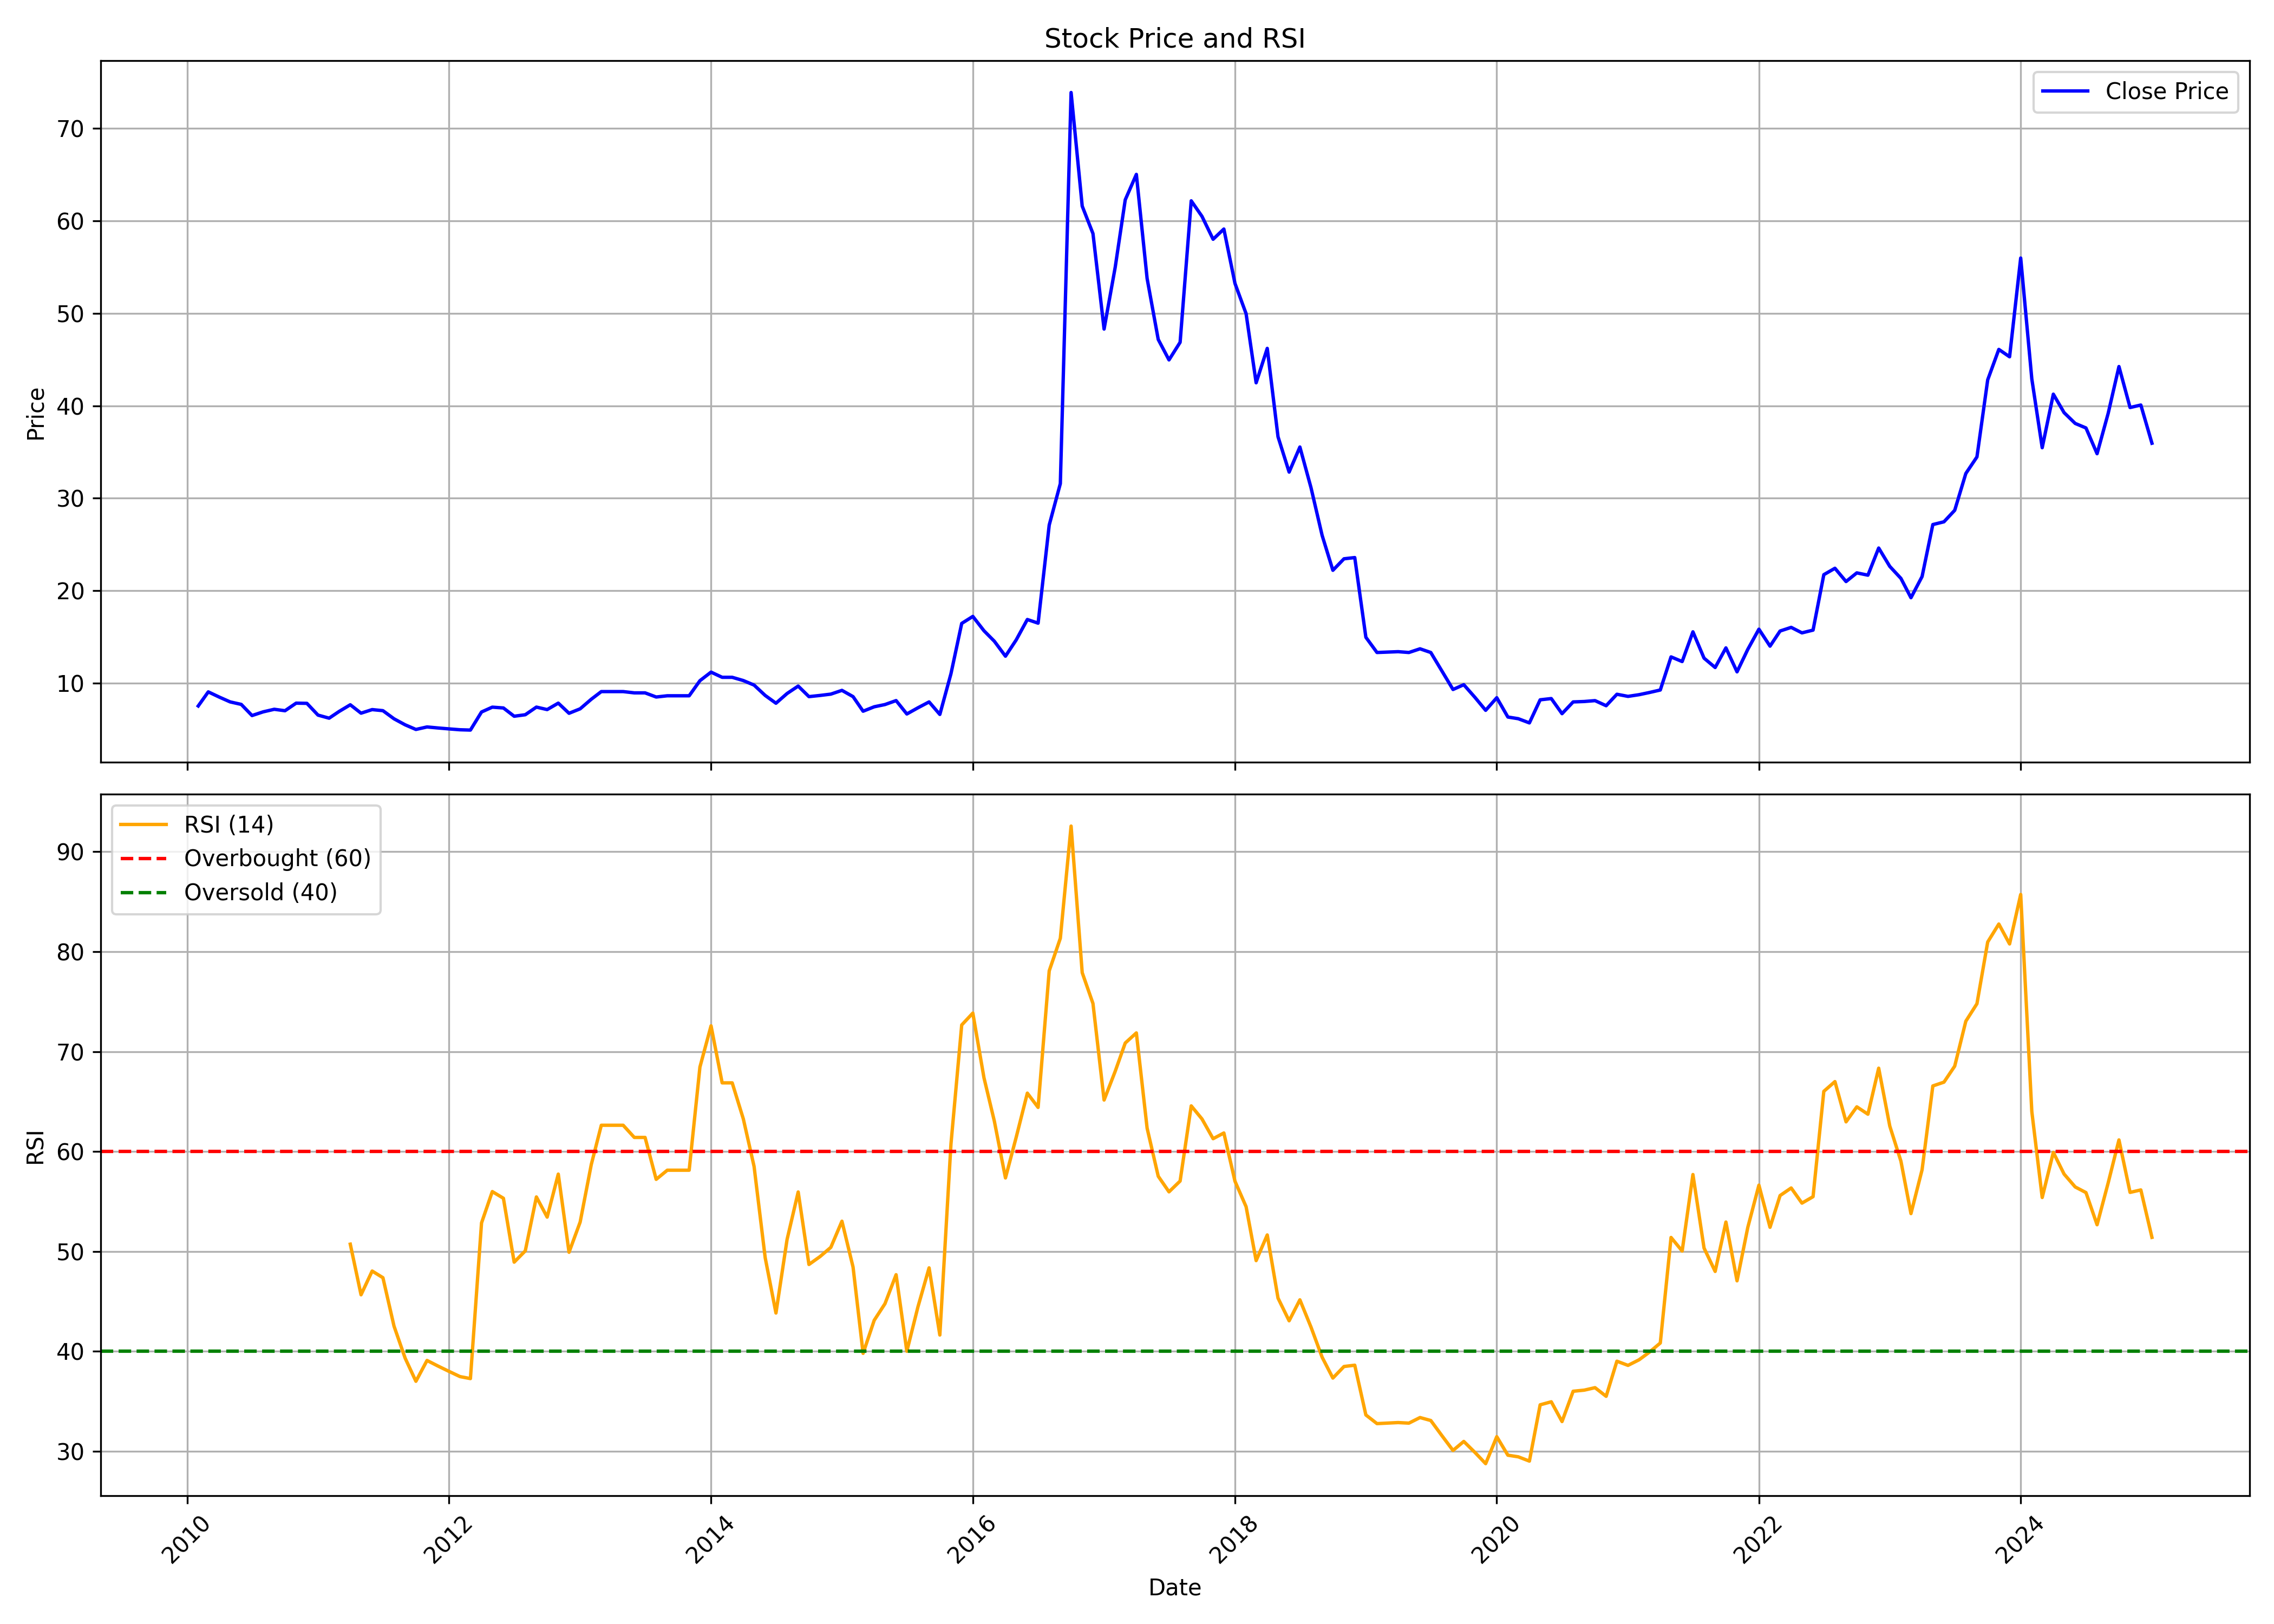

Source data for this figure (header and first rows):
, Unnamed: 0.1, Unnamed: 0, date, symbol, open, high, low, close, volume, rsi
0, 0, 0, 2010-02-01, BEARDSELL, 9.166, 10.29, 7.209, 7.548, 41530, 
1, 1, 1, 2010-03-01, BEARDSELL, 7.548, 9.071, 7.318, 9.071, 17707, 
2, 2, 2, 2010-04-01, BEARDSELL, 9.071, 9.071, 7.846, 8.502, 13815, 
3, 3, 3, 2010-05-01, BEARDSELL, 8.502, 8.726, 7.88, 7.988, 8610, 
4, 4, 4, 2010-06-01, BEARDSELL, 7.988, 8.462, 6.722, 7.717, 19281, 
5, 5, 5, 2010-07-01, BEARDSELL, 7.812, 8.103, 6.37, 6.512, 39176, 
6, 6, 6, 2010-08-01, BEARDSELL, 6.37, 7.886, 6.025, 6.912, 52833, 
7, 7, 7, 2010-09-01, BEARDSELL, 6.566, 7.501, 6.336, 7.189, 59570, 
8, 8, 8, 2010-10-01, BEARDSELL, 7.264, 8.529, 7.027, 7.033, 51259, 
9, 9, 9, 2010-11-01, BEARDSELL, 6.776, 7.988, 6.702, 7.853, 40728, 
10, 10, 10, 2010-12-01, BEARDSELL, 7.48, 8.381, 7.04, 7.832, 24376, 
11, 11, 11, 2011-01-01, BEARDSELL, 7.832, 8.117, 6.526, 6.56, 34009, 
12, 12, 12, 2011-02-01, BEARDSELL, 6.241, 7.074, 6.228, 6.228, 14157, 
13, 13, 13, 2011-03-01, BEARDSELL, 6.228, 6.959, 6.228, 6.959, 5171, 
14, 14, 14, 2011-04-01, BEARDSELL, 6.959, 7.677, 6.959, 7.677, 1085, 50.73
15, 15, 15, 2011-05-01, BEARDSELL, 7.677, 7.677, 6.16, 6.769, 13784, 45.67
16, 16, 16, 2011-06-01, BEARDSELL, 6.438, 7.379, 5.842, 7.155, 50708, 48.04
17, 17, 17, 2011-07-01, BEARDSELL, 7.446, 7.446, 6.431, 7.04, 2754, 47.38
18, 18, 18, 2011-08-01, BEARDSELL, 7.04, 7.04, 6.16, 6.16, 1701, 42.52
19, 19, 19, 2011-09-01, BEARDSELL, 6.16, 6.16, 5.28, 5.51, 11783, 39.32
20, 20, 20, 2011-10-01, BEARDSELL, 5.51, 5.619, 5.009, 5.009, 11332, 37.01
21, 21, 21, 2011-11-01, BEARDSELL, 5.009, 5.686, 5.009, 5.28, 2849, 39.09
22, 22, 22, 2011-12-01, BEARDSELL, 5.28, 5.28, 4.928, 5.172, 5485, 38.54
23, 23, 23, 2012-01-01, BEARDSELL, 5.172, 5.307, 4.827, 5.07, 6309, 38.01
24, 24, 24, 2012-02-01, BEARDSELL, 4.874, 5.585, 4.874, 4.976, 7800, 37.48
25, 25, 25, 2012-03-01, BEARDSELL, 4.976, 4.976, 4.874, 4.942, 2478, 37.28
26, 26, 26, 2012-04-01, BEARDSELL, 5.185, 7.636, 5.185, 6.898, 28816, 52.86
27, 27, 27, 2012-05-01, BEARDSELL, 6.898, 8.123, 6.505, 7.419, 15042, 55.99
28, 28, 28, 2012-06-01, BEARDSELL, 7.413, 7.853, 6.763, 7.331, 66275, 55.32
29, 29, 29, 2012-07-01, BEARDSELL, 7.582, 7.968, 6.438, 6.438, 309806, 48.93
30, 30, 30, 2012-08-01, BEARDSELL, 6.12, 6.6, 4.894, 6.6, 10827, 50.06
31, 31, 31, 2012-09-01, BEARDSELL, 6.769, 7.805, 6.769, 7.426, 7493, 55.46
32, 32, 32, 2012-10-01, BEARDSELL, 7.861, 7.951, 7.158, 7.158, 2868, 53.44
33, 33, 33, 2012-11-01, BEARDSELL, 7.158, 7.861, 6.806, 7.854, 3676, 57.74
34, 34, 34, 2012-12-01, BEARDSELL, 7.854, 7.854, 6.758, 6.758, 3698, 49.92
35, 35, 35, 2013-01-01, BEARDSELL, 6.758, 7.241, 6.11, 7.241, 11697, 52.94
36, 36, 36, 2013-02-01, BEARDSELL, 6.896, 8.323, 6.896, 8.275, 750, 58.7
37, 37, 37, 2013-03-01, BEARDSELL, 8.275, 9.103, 8.275, 9.103, 13722, 62.63
38, 38, 38, 2013-04-01, BEARDSELL, 9.103, 9.103, 9.103, 9.103, 0, 62.63
39, 39, 39, 2013-05-01, BEARDSELL, 9.103, 9.103, 9.103, 9.103, 12, 62.63
40, 40, 40, 2013-06-01, BEARDSELL, 9.103, 9.103, 8.965, 8.965, 6, 61.41
41, 41, 41, 2013-07-01, BEARDSELL, 8.965, 8.965, 8.965, 8.965, 0, 61.41
42, 42, 42, 2013-08-01, BEARDSELL, 8.965, 8.965, 8.517, 8.517, 963, 57.22
43, 43, 43, 2013-09-01, BEARDSELL, 8.65, 8.65, 8.65, 8.65, 0, 58.13
44, 44, 44, 2013-10-01, BEARDSELL, 8.65, 8.65, 8.65, 8.65, 0, 58.13
45, 45, 45, 2013-11-01, BEARDSELL, 8.65, 8.65, 8.65, 8.65, 0, 58.13
46, 46, 46, 2013-12-01, BEARDSELL, 8.65, 10.3, 8.587, 10.28, 3903, 68.46
47, 47, 47, 2014-01-01, BEARDSELL, 10.28, 11.21, 9.847, 11.21, 1084, 72.58
48, 48, 48, 2014-02-01, BEARDSELL, 11.21, 11.21, 10.65, 10.65, 32, 66.87
49, 49, 49, 2014-03-01, BEARDSELL, 10.65, 10.65, 9.91, 10.65, 1416, 66.87
50, 50, 50, 2014-04-01, BEARDSELL, 10.65, 10.65, 10.3, 10.3, 249, 63.27
51, 51, 51, 2014-05-01, BEARDSELL, 10.3, 10.65, 9.133, 9.805, 2137, 58.51
52, 52, 52, 2014-06-01, BEARDSELL, 9.315, 10.51, 8.187, 8.685, 20882, 49.37
53, 53, 53, 2014-07-01, BEARDSELL, 8.685, 8.825, 7.788, 7.844, 9298, 43.84
54, 54, 54, 2014-08-01, BEARDSELL, 7.984, 9.854, 7.452, 8.895, 33788, 51.2
55, 55, 55, 2014-09-01, BEARDSELL, 8.643, 9.698, 7.994, 9.698, 36886, 55.95
56, 56, 56, 2014-10-01, BEARDSELL, 9.698, 9.827, 8.129, 8.557, 5983, 48.7
57, 57, 57, 2014-11-01, BEARDSELL, 8.557, 9.734, 8.4, 8.686, 5687, 49.49
58, 58, 58, 2014-12-01, BEARDSELL, 9.092, 9.099, 8.258, 8.828, 388, 50.41
59, 59, 59, 2015-01-01, BEARDSELL, 8.629, 9.734, 8.129, 9.235, 10270, 53.03
... 120 more rows
